Photos from the image-classification dataset "public_dataset" in the GitHub repository Teaun9/Computer-Vision. Its 5 classes are: crazing, inclusion, pitted surface, rolled-in scale, scratches.

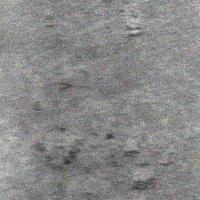
Label: rolled-in scale

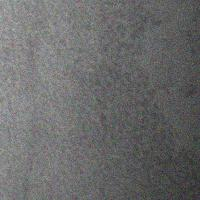
Label: pitted surface

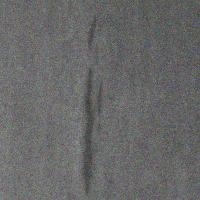
Label: inclusion

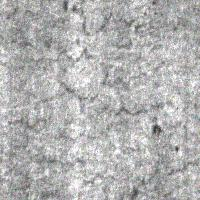
Label: crazing

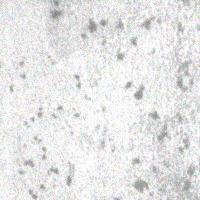
Label: pitted surface

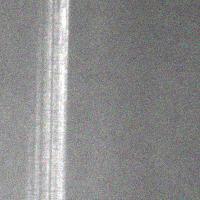
Label: scratches
